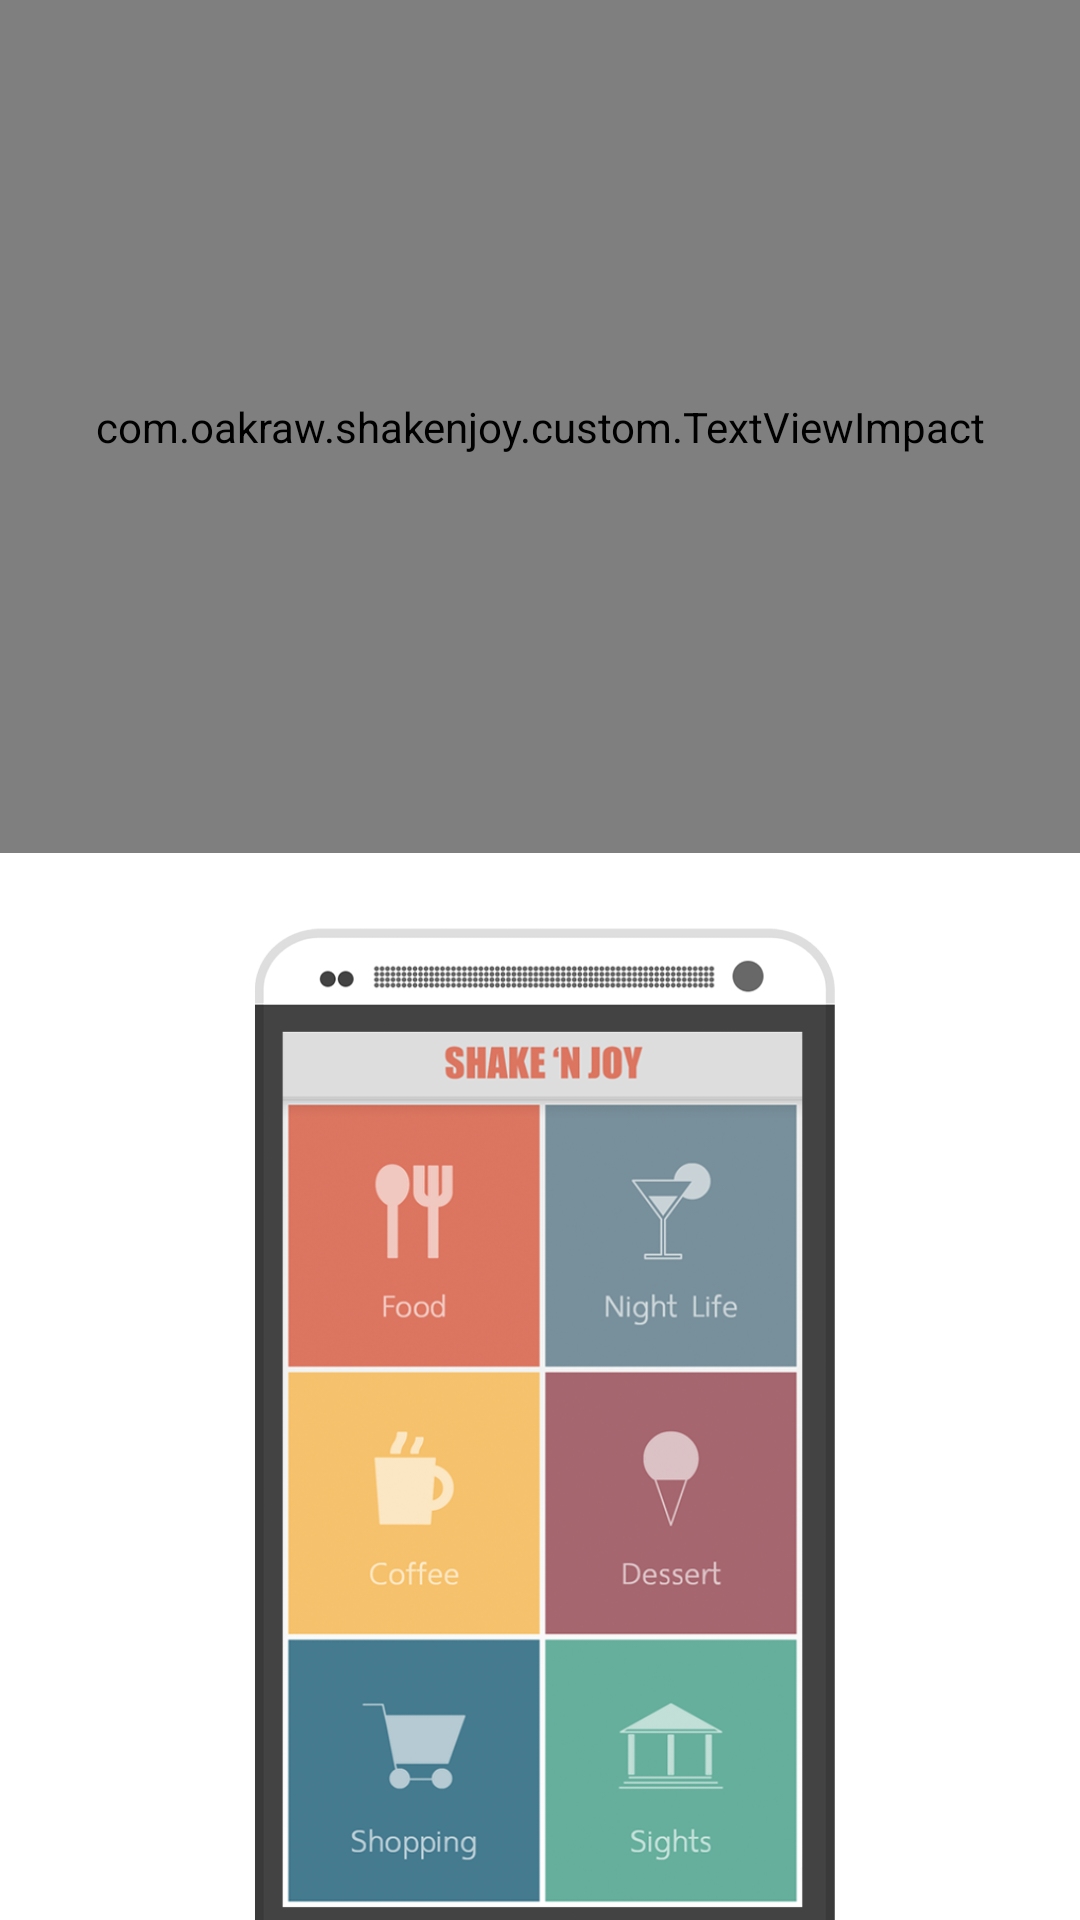

Here is an Android app screen rendered from its layout file. Give the layout XML and the strings, colors and styles it references.
<!-- AndroidManifest.xml: application theme AppTheme -->
<!-- res/layout/fragment1.xml -->
<?xml version="1.0" encoding="utf-8"?>
<LinearLayout xmlns:android="http://schemas.android.com/apk/res/android"
    android:orientation="vertical" android:layout_width="match_parent"
    android:layout_height="match_parent">

    <com.oakraw.shakenjoy.custom.TextViewImpact
        android:layout_width="match_parent"
        android:layout_height="0dp"
        android:layout_weight="4"
        android:text="@string/tutorial1"
        android:layout_margin="@dimen/activity_horizontal_margin"
        android:gravity="center"
        android:textColor="@android:color/white"
        android:textSize="40sp"/>

    <ImageView
        android:layout_width="match_parent"
        android:layout_height="0dp"
        android:layout_weight="5"
        android:src="@drawable/tutorial1"
        android:scaleType="centerInside"/>


</LinearLayout>
<!-- resources referenced by this layout -->
<resources>
  <!-- drawable tutorial1: png bitmap (drawable-hdpi, 282374 bytes) -->
  <string name="tutorial1">Discovering new places with Shake\'N Joy.</string>
  <style name="AppTheme" parent="android:Theme.Holo.Light">
          
      </style>
</resources>
